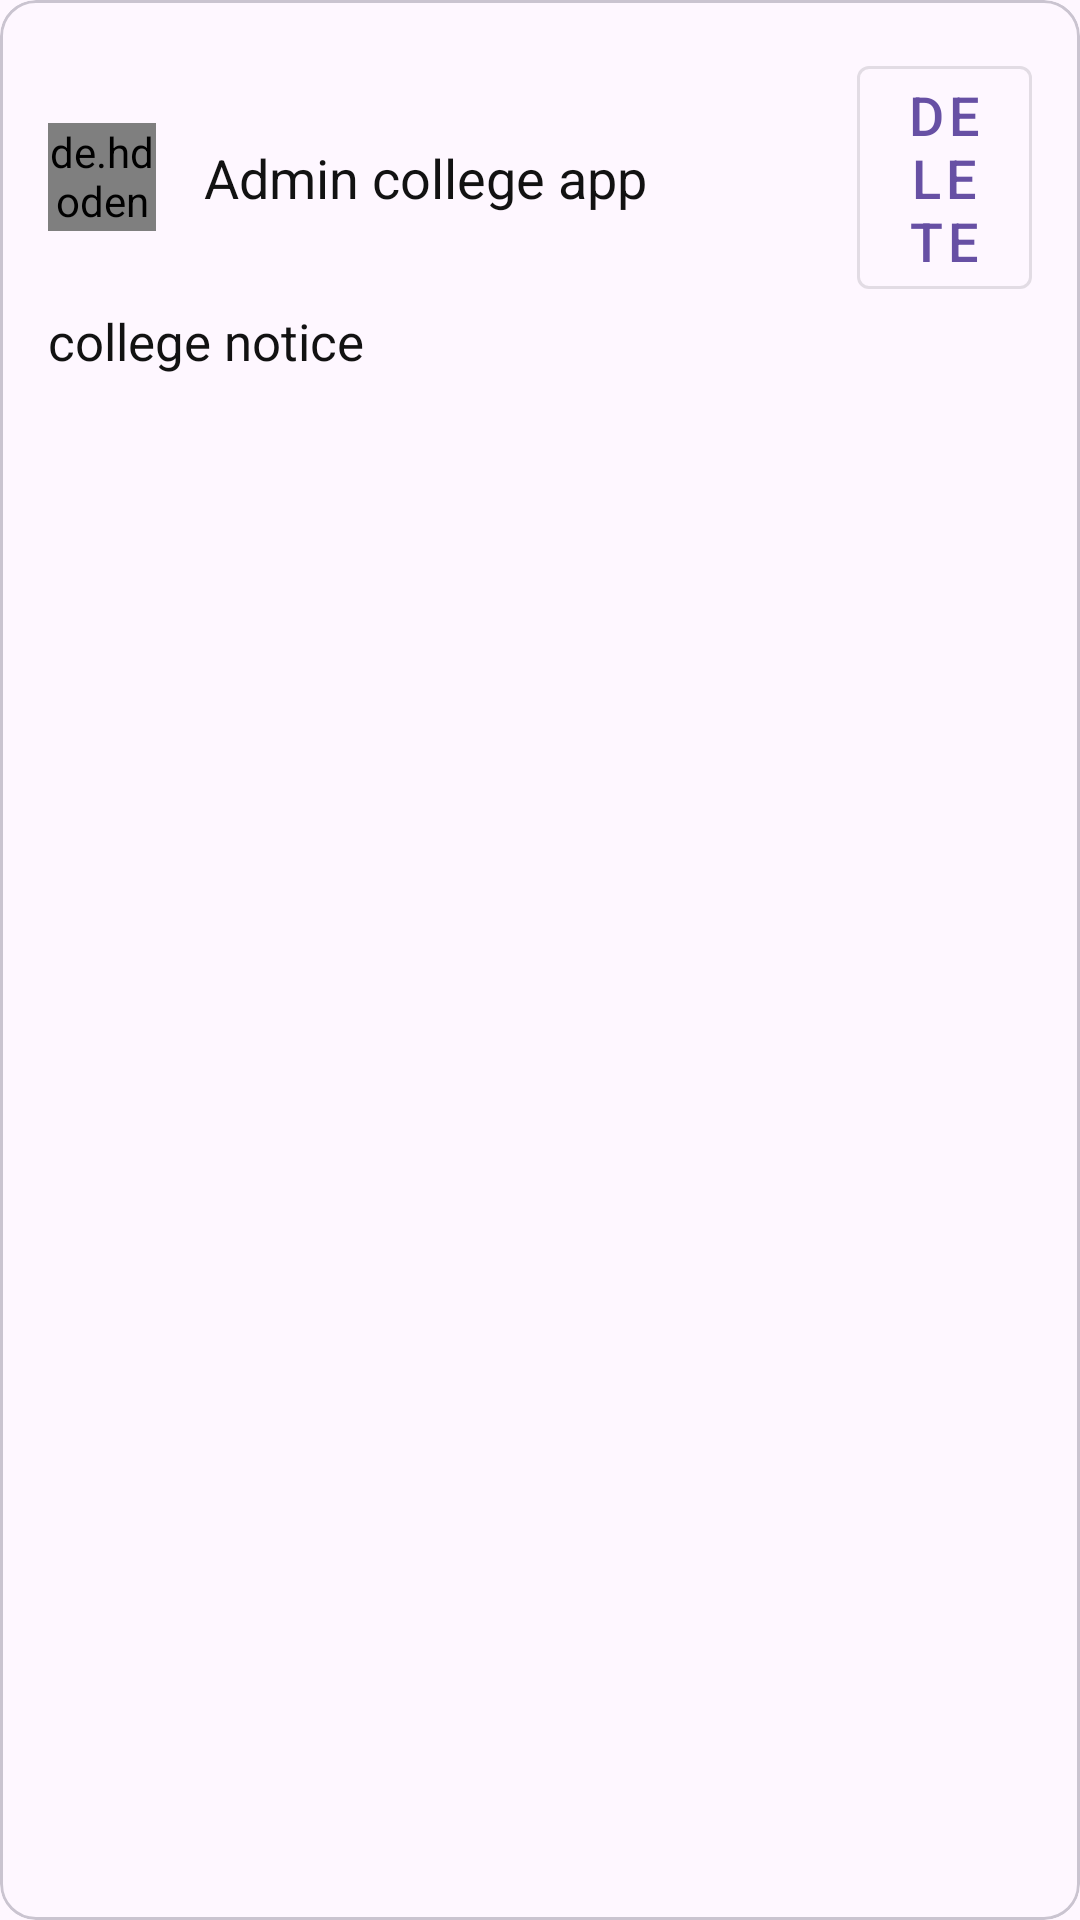

Here is an Android app screen rendered from its layout file. Give the layout XML and the strings, colors and styles it references.
<!-- AndroidManifest.xml: application theme Theme.PsitApp -->
<!-- res/layout/newsfeed_item_layout.xml -->
<com.google.android.material.card.MaterialCardView xmlns:android="http://schemas.android.com/apk/res/android" android:layout_width="match_parent" android:layout_height="match_parent">
    <LinearLayout android:layout_width="match_parent" android:layout_height="wrap_content" android:orientation="vertical" android:padding="16dp">
        <LinearLayout android:layout_width="match_parent" android:layout_height="wrap_content" android:orientation="horizontal" android:gravity="center_vertical">
            <de.hdodenhof.circleimageview.CircleImageView android:layout_width="36dp" android:layout_height="36dp" android:src="@drawable/avatarprofile"/>
            <TextView android:layout_width="wrap_content" android:layout_height="wrap_content" android:text="Admin college app" android:layout_marginLeft="16dp" android:textSize="18dp" android:textColor="@color/textColor"/>
            <com.google.android.material.button.MaterialButton android:id="@+id/deleteNotice" android:layout_width="wrap_content" android:layout_height="wrap_content" android:text="Delete" android:textSize="18dp" android:layout_marginLeft="70dp" style="@style/Widget.MaterialComponents.Button.OutlinedButton"/>
        </LinearLayout>
        <TextView android:id="@+id/deleteNoticeTitle" android:layout_width="wrap_content" android:layout_height="wrap_content" android:text="college notice" android:textSize="17sp" android:textColor="@color/textColor"/>
        <ImageView android:id="@+id/deleteNoticeImage" android:layout_width="match_parent" android:layout_height="wrap_content" android:scaleType="fitXY"/>
    </LinearLayout>
</com.google.android.material.card.MaterialCardView>
<!-- resources referenced by this layout -->
<resources>
  <color name="textColor">#121212</color>
  <!-- drawable avatarprofile: webp bitmap (drawable, 898 bytes) -->
  <style name="Theme.PsitApp" parent="Base.Theme.PsitApp" />
  <style name="Base.Theme.PsitApp" parent="Theme.Material3.DayNight.NoActionBar">
          
          
      </style>
</resources>
